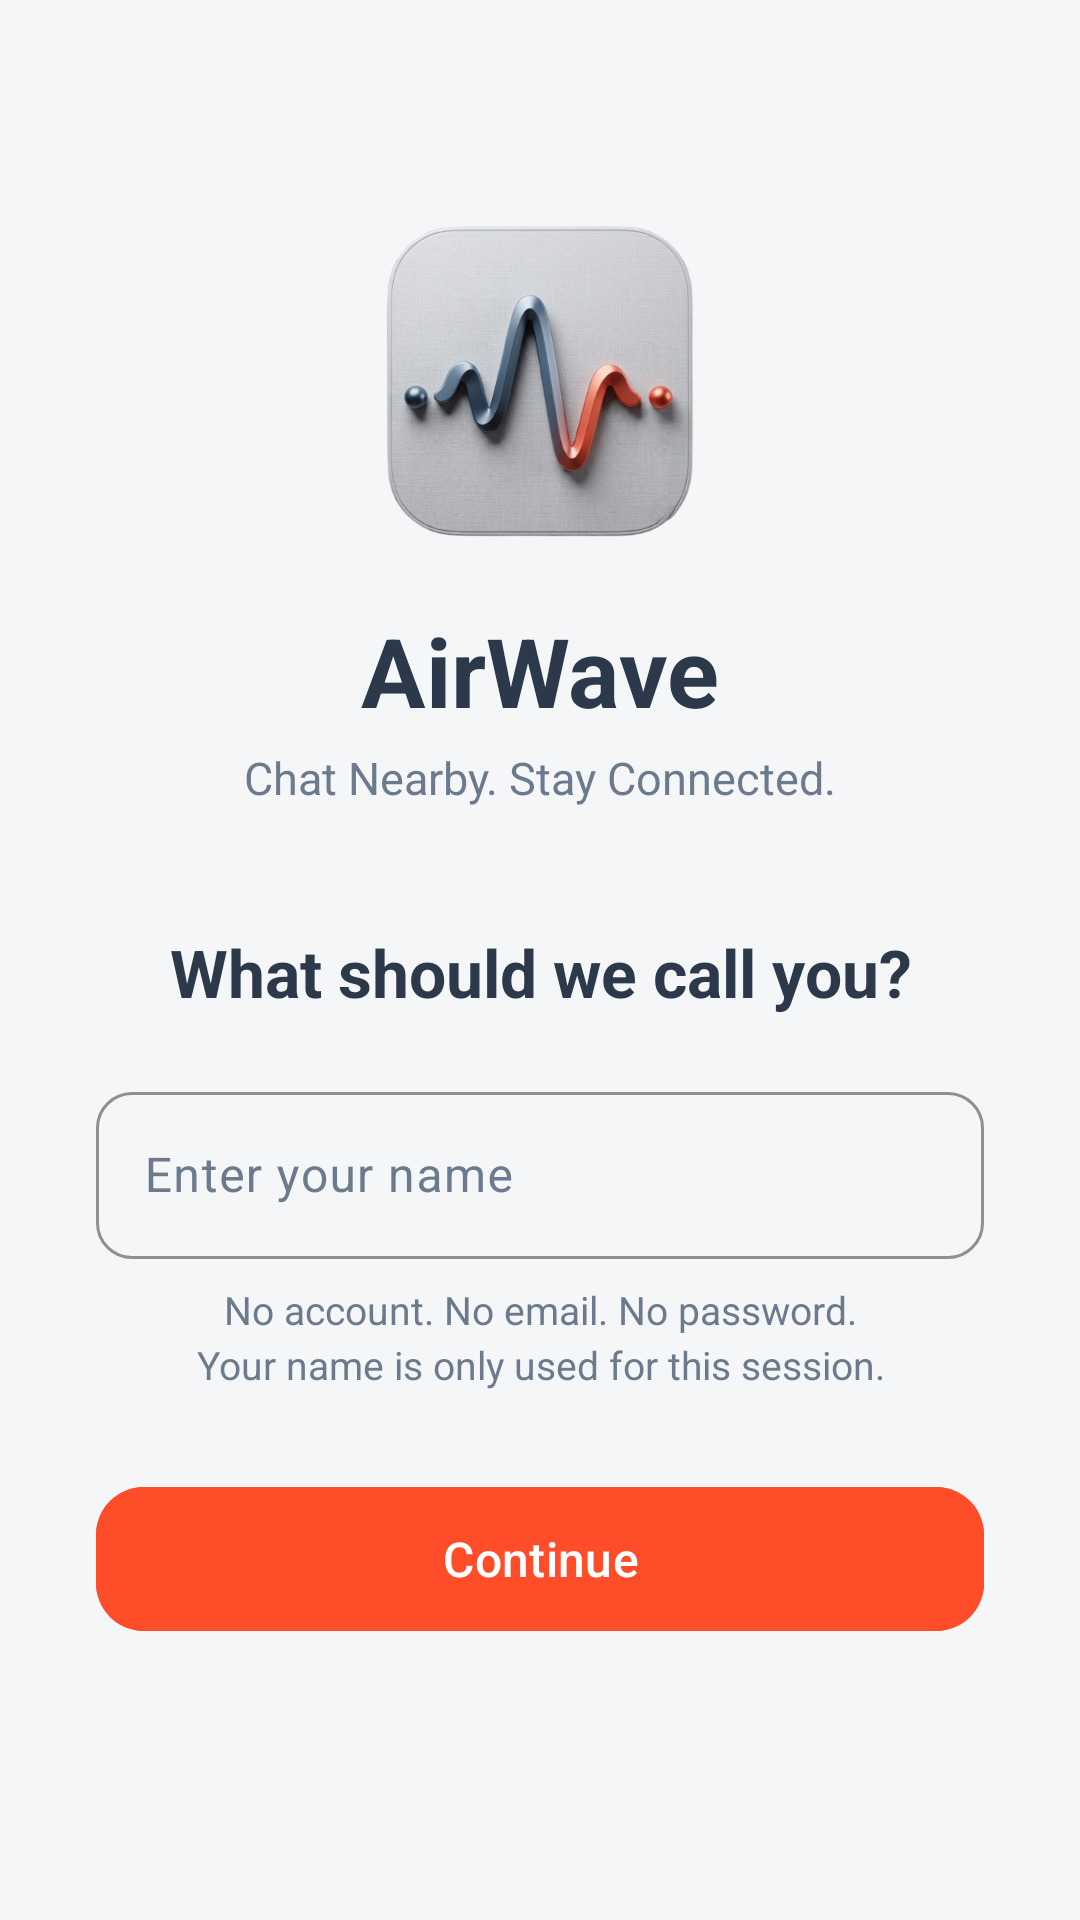

Here is an Android app screen rendered from its layout file. Give the layout XML and the strings, colors and styles it references.
<!-- AndroidManifest.xml: application theme Theme.AirWave -->
<!-- res/layout/fragment_welcome.xml -->
<?xml version="1.0" encoding="utf-8"?>
<ScrollView xmlns:android="http://schemas.android.com/apk/res/android"
    xmlns:app="http://schemas.android.com/apk/res-auto"
    android:layout_width="match_parent"
    android:layout_height="match_parent"
    android:fillViewport="true"
    android:background="@color/aw_bg">

    <LinearLayout
        android:layout_width="match_parent"
        android:layout_height="wrap_content"
        android:orientation="vertical"
        android:gravity="center_horizontal"
        android:padding="32dp">

        <ImageView
            android:layout_width="110dp"
            android:layout_height="110dp"
            android:layout_marginTop="40dp"
            android:layout_marginBottom="20dp"
            android:contentDescription="@string/app_name"
            android:src="@drawable/ic_airwave_logo" />

        <TextView
            android:layout_width="match_parent"
            android:layout_height="wrap_content"
            android:text="@string/app_name"
            android:textSize="32sp"
            android:textStyle="bold"
            android:textColor="@color/aw_text_primary"
            android:gravity="center"
            android:layout_marginBottom="4dp" />

        <TextView
            android:layout_width="match_parent"
            android:layout_height="wrap_content"
            android:text="@string/tagline"
            android:textSize="15sp"
            android:textColor="@color/aw_text_secondary"
            android:gravity="center"
            android:layout_marginBottom="40dp" />

        <TextView
            android:layout_width="match_parent"
            android:layout_height="wrap_content"
            android:text="@string/welcome_question"
            android:textSize="22sp"
            android:textStyle="bold"
            android:textColor="@color/aw_text_primary"
            android:gravity="center"
            android:layout_marginBottom="20dp" />

        <com.google.android.material.textfield.TextInputLayout
            android:layout_width="match_parent"
            android:layout_height="wrap_content"
            android:layout_marginBottom="8dp"
            app:boxStrokeColor="@color/airwave_accent"
            app:hintTextColor="@color/airwave_accent"
            app:boxCornerRadiusTopStart="12dp"
            app:boxCornerRadiusTopEnd="12dp"
            app:boxCornerRadiusBottomStart="12dp"
            app:boxCornerRadiusBottomEnd="12dp">

            <com.google.android.material.textfield.TextInputEditText
                android:id="@+id/etName"
                android:layout_width="match_parent"
                android:layout_height="wrap_content"
                android:hint="@string/welcome_name_hint"
                android:inputType="textPersonName"
                android:maxLines="1"
                android:imeOptions="actionDone" />
        </com.google.android.material.textfield.TextInputLayout>

        <TextView
            android:layout_width="match_parent"
            android:layout_height="wrap_content"
            android:text="@string/welcome_note"
            android:textSize="13sp"
            android:textColor="@color/aw_text_secondary"
            android:gravity="center"
            android:layout_marginBottom="28dp"
            android:lineSpacingExtra="3dp" />

        <com.google.android.material.button.MaterialButton
            android:id="@+id/btnContinue"
            android:layout_width="match_parent"
            android:layout_height="56dp"
            android:text="@string/welcome_continue"
            android:textSize="16sp"
            android:textAllCaps="false"
            android:backgroundTint="@color/airwave_accent"
            app:cornerRadius="16dp" />
    </LinearLayout>
</ScrollView>
<!-- resources referenced by this layout -->
<resources>
  <color name="airwave_accent">#FFFF4C29</color>
  <color name="aw_bg">#FFF5F6F8</color>
  <color name="aw_text_primary">#FF2C394B</color>
  <color name="aw_text_secondary">#FF6B7B8D</color>
  <!-- drawable ic_airwave_logo: png bitmap (drawable, 207736 bytes) -->
  <string name="app_name">AirWave</string>
  <string name="tagline">Chat Nearby. Stay Connected.</string>
  <string name="welcome_continue">Continue</string>
  <string name="welcome_name_hint">Enter your name</string>
  <string name="welcome_note">No account. No email. No password.\nYour name is only used for this session.</string>
  <string name="welcome_question">What should we call you?</string>
  <style name="Theme.AirWave" parent="Base.Theme.AirWave" />
  <style name="Base.Theme.AirWave" parent="Theme.Material3.DayNight.NoActionBar">
          <item name="colorPrimary">@color/md_light_primary</item>
          <item name="colorOnPrimary">@color/md_light_on_primary</item>
          <item name="colorPrimaryContainer">@color/md_light_primary_container</item>
          <item name="colorOnPrimaryContainer">@color/md_light_on_primary_container</item>
          <item name="colorSecondary">@color/md_light_secondary</item>
          <item name="colorOnSecondary">@color/md_light_on_secondary</item>
          <item name="colorSurface">@color/md_light_surface</item>
          <item name="colorOnSurface">@color/md_light_on_surface</item>
          <item name="colorSurfaceVariant">@color/md_light_surface_variant</item>
          <item name="colorOnSurfaceVariant">@color/md_light_on_surface_variant</item>
          <item name="colorError">@color/md_light_error</item>
          <item name="android:windowBackground">@color/aw_bg</item>
          <item name="android:statusBarColor">@android:color/transparent</item>
          <item name="android:navigationBarColor">@android:color/transparent</item>
          <item name="android:windowLightStatusBar">true</item>
      </style>
  <color name="md_light_primary">#FFFF4C29</color>
  <color name="md_light_on_primary">#FFFFFFFF</color>
  <color name="md_light_primary_container">#FFFFDBD1</color>
  <color name="md_light_on_primary_container">#FF3D0A00</color>
  <color name="md_light_secondary">#FF334756</color>
  <color name="md_light_on_secondary">#FFFFFFFF</color>
  <color name="md_light_surface">#FFFFFFFF</color>
  <color name="md_light_on_surface">#FF2C394B</color>
  <color name="md_light_surface_variant">#FFF0F2F5</color>
  <color name="md_light_on_surface_variant">#FF6B7B8D</color>
  <color name="md_light_error">#FFD32F2F</color>
</resources>
